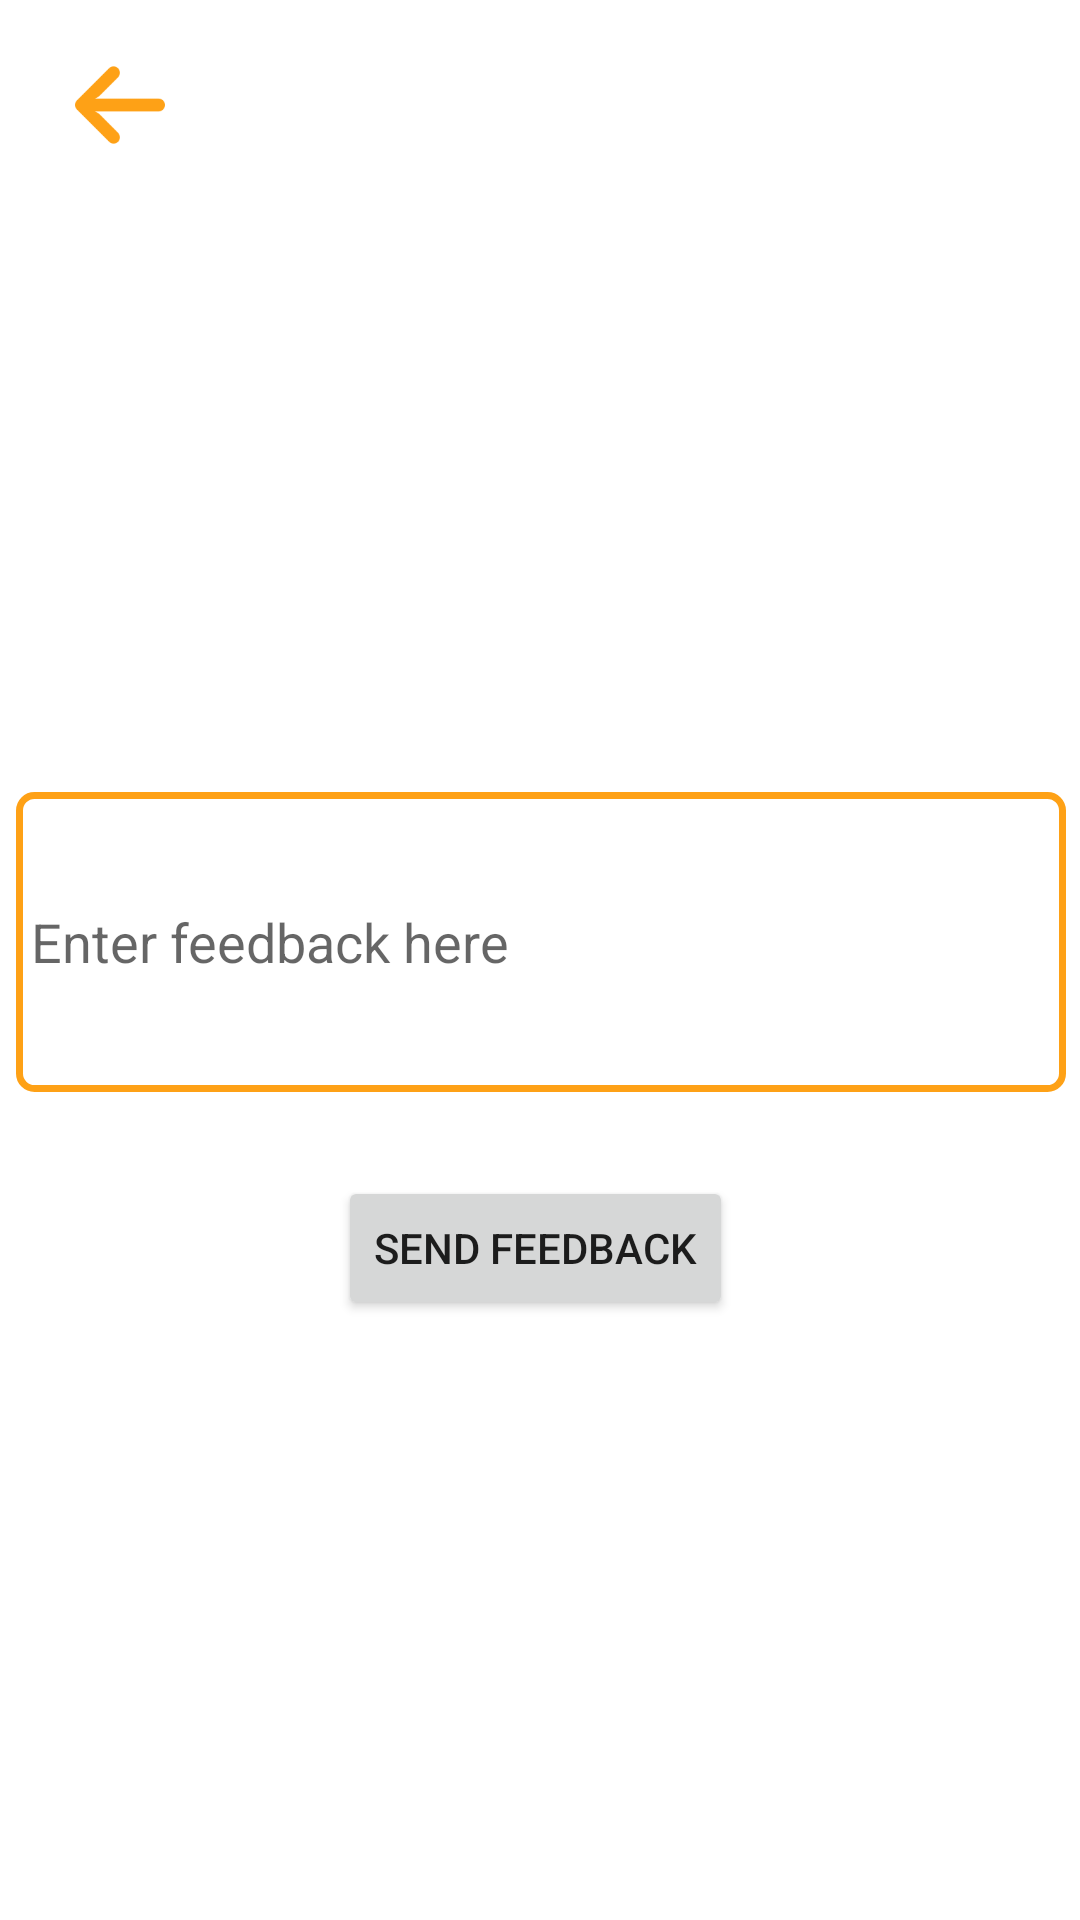

Android layout source for this screen:
<!-- AndroidManifest.xml: application theme Theme.QRShopping -->
<!-- res/layout/activity_send_feedback.xml -->
<?xml version="1.0" encoding="utf-8"?>
<androidx.constraintlayout.widget.ConstraintLayout xmlns:android="http://schemas.android.com/apk/res/android"
    xmlns:app="http://schemas.android.com/apk/res-auto"
    xmlns:tools="http://schemas.android.com/tools"
    android:layout_width="match_parent"
    android:layout_height="match_parent"
    tools:context=".sendFeedback">
    <ImageView
        android:id="@+id/arrowLeft"
        android:layout_width="30dp"
        android:layout_height="30dp"
        android:layout_marginStart="25dp"
        android:layout_marginTop="20dp"
        android:background="@drawable/arrow"
        android:text="Button"
        app:layout_constraintStart_toStartOf="parent"
        app:layout_constraintTop_toTopOf="parent" />


    <EditText
        android:id="@+id/editTextTextPersonName4"
        android:layout_width="350dp"
        android:layout_height="100dp"
        android:layout_marginStart="24dp"
        android:layout_marginTop="264dp"
        android:layout_marginEnd="24dp"
        android:background="@drawable/border"
        android:ems="10"
        android:hint="Enter feedback here"
        android:inputType="textPersonName"
        android:padding="5dp"
        app:layout_constraintEnd_toEndOf="parent"
        app:layout_constraintHorizontal_bias="0.496"
        app:layout_constraintStart_toStartOf="parent"
        app:layout_constraintTop_toTopOf="parent" />

    <Button
        android:id="@+id/button6"
        android:layout_width="wrap_content"
        android:layout_height="wrap_content"
        android:layout_marginStart="24dp"
        android:layout_marginTop="28dp"
        android:layout_marginEnd="24dp"
        android:text="Send Feedback"
        app:layout_constraintEnd_toEndOf="parent"
        app:layout_constraintHorizontal_bias="0.492"
        app:layout_constraintStart_toStartOf="parent"
        app:layout_constraintTop_toBottomOf="@+id/editTextTextPersonName4" />
</androidx.constraintlayout.widget.ConstraintLayout>
<!-- resources referenced by this layout -->
<resources>
  <!-- drawable arrow: png bitmap (drawable, 3204 bytes) -->
  <!-- drawable border (drawable) -->
  <?xml version="1.0" encoding="utf-8"?>
  <shape xmlns:android="http://schemas.android.com/apk/res/android" android:shape="rectangle">
  <solid android:color="#FFFFFF"/>
  <stroke android:color="#fea116" android:width="2.3dp"/>
  <corners android:radius="5dp"/>
  </shape>
  <style name="Theme.QRShopping" parent="Theme.MaterialComponents.DayNight.DarkActionBar">
          
          <item name="colorPrimary">@color/purple_200</item>
          <item name="colorPrimaryVariant">@color/purple_700</item>
          <item name="colorOnPrimary">@color/white</item>
          
          <item name="colorSecondary">@color/teal_200</item>
          <item name="colorSecondaryVariant">@color/teal_700</item>
          <item name="colorOnSecondary">@color/black</item>
          
          <item name="android:statusBarColor">?attr/colorPrimaryVariant</item>
          
      </style>
  <color name="purple_200">#fea116</color>
  <color name="purple_700">#F99500</color>
  <color name="white">#FFFFFFFF</color>
  <color name="teal_200">#fea116</color>
  <color name="teal_700">#FF018786</color>
  <color name="black">#FF000000</color>
</resources>
